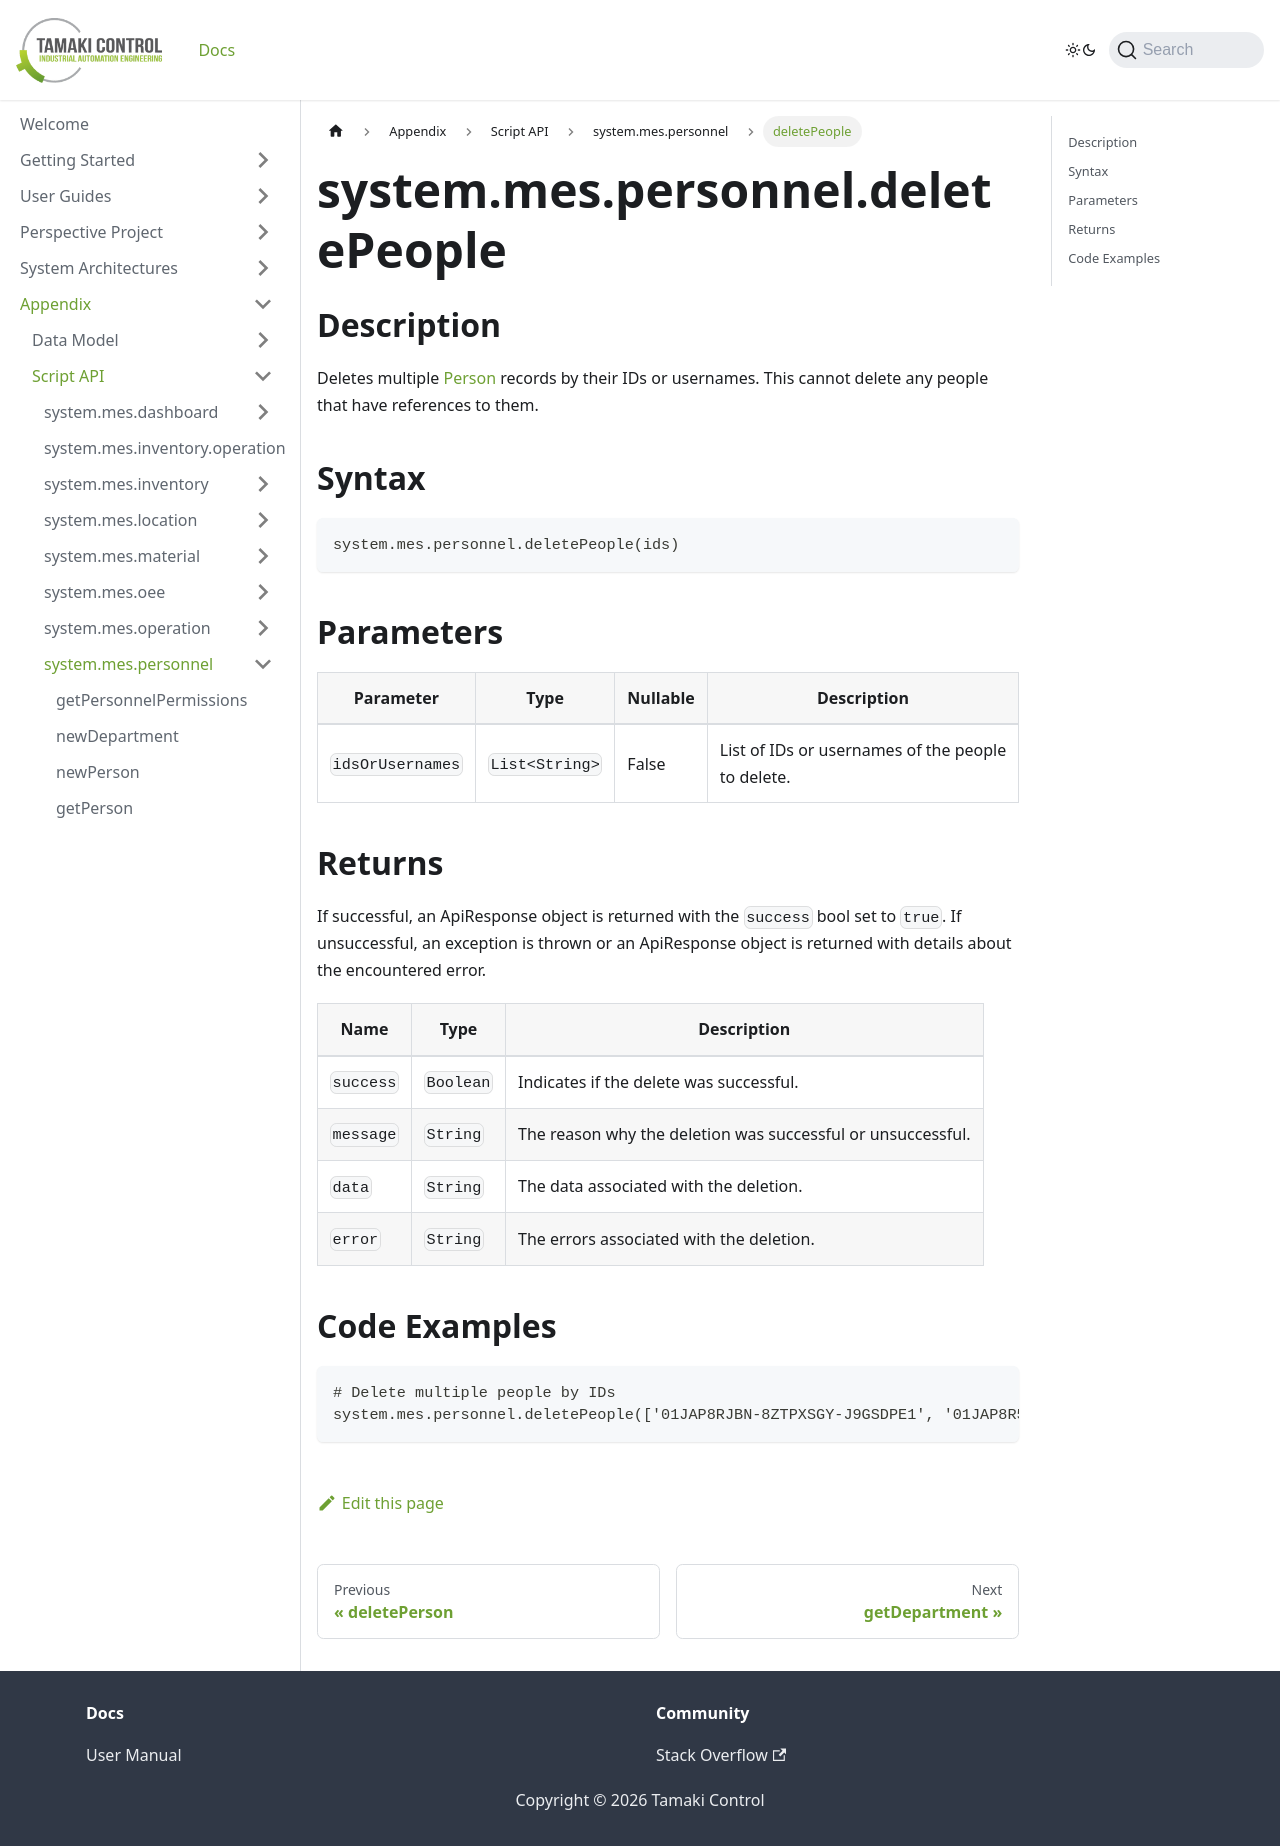

repository: TamakiControl/tamaki-mes-docs · page: docs/appendix/script-api/personnel-script-api/delete-people/index.html · generator: docusaurus

---
sidebar_position: 9
title: "deletePeople"
description: "Deletes multiple people with the given IDs or usernames."
---

# system.mes.personnel.deletePeople

## Description

Deletes multiple [Person](../../data-model/personnel-model/personnel) records by their IDs or usernames.
This cannot delete any people that have references to them.

## Syntax

```
system.mes.personnel.deletePeople(ids)
```

## Parameters

| Parameter        | Type                 | Nullable | Description                                       |
|------------------|----------------------|----------|---------------------------------------------------|
| `idsOrUsernames` | `List<String>` | False    | List of IDs or usernames of the people to delete. |

## Returns

If successful, an ApiResponse object is returned with the `success` bool set to `true`. If unsuccessful, an exception is thrown or an ApiResponse object is returned with details about the encountered error.

| Name      | Type      | Description                                                 |
| --------- | --------- | ----------------------------------------------------------- |
| `success` | `Boolean` | Indicates if the delete was successful.                     |
| `message` | `String`  | The reason why the deletion was successful or unsuccessful. |
| `data`    | `String`  | The data associated with the deletion.                      |
| `error`   | `String`  | The errors associated with the deletion.                    |

## Code Examples

```
# Delete multiple people by IDs
system.mes.personnel.deletePeople(['01JAP8RJBN-8ZTPXSGY-J9GSDPE1', '01JAP8R5RT-3FPXQABY-7KQZT6VF'])
```
